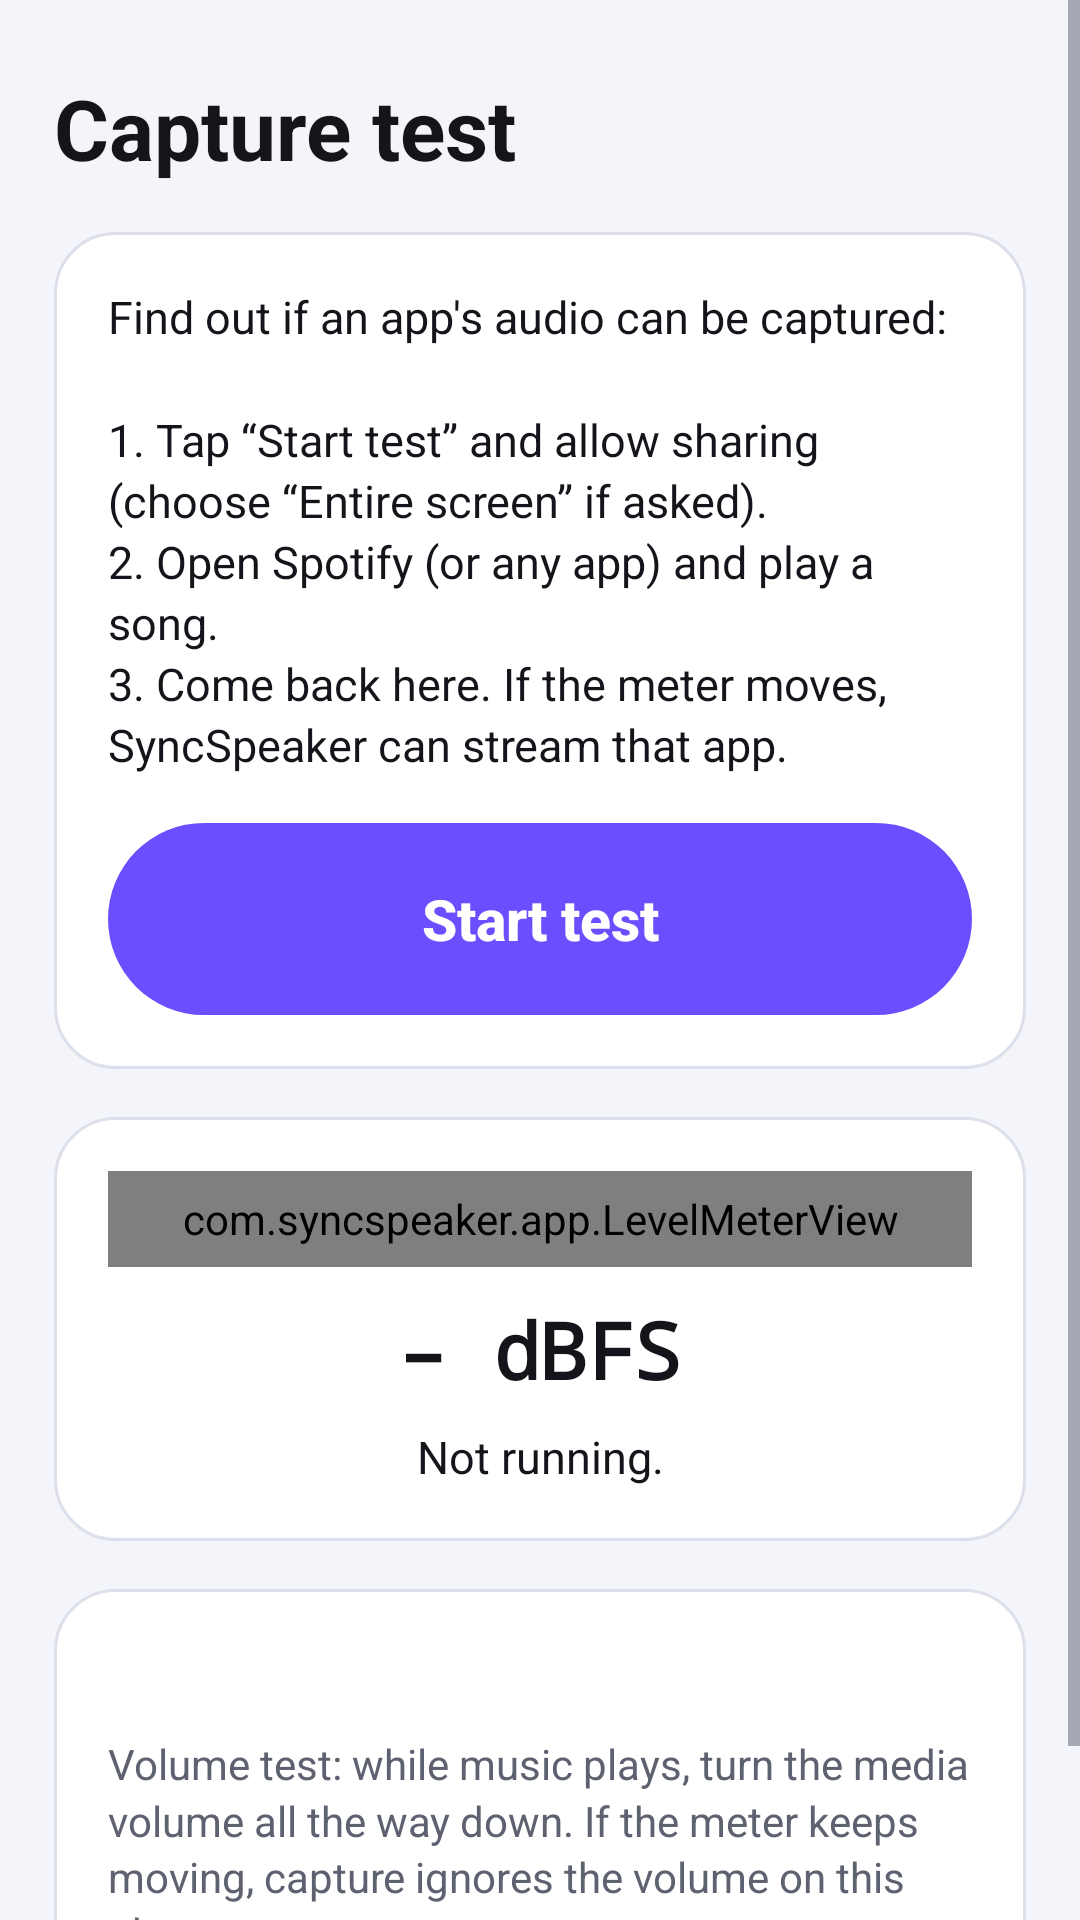

Here is an Android app screen rendered from its layout file. Give the layout XML and the strings, colors and styles it references.
<!-- AndroidManifest.xml: application theme Theme.SyncSpeaker -->
<!-- res/layout/activity_capture_test.xml -->
<?xml version="1.0" encoding="utf-8"?>
<ScrollView xmlns:android="http://schemas.android.com/apk/res/android"
    android:layout_width="match_parent"
    android:layout_height="match_parent"
    android:background="@color/bg"
    android:fillViewport="true">

    <LinearLayout
        android:layout_width="match_parent"
        android:layout_height="wrap_content"
        android:orientation="vertical"
        android:paddingStart="18dp"
        android:paddingTop="24dp"
        android:paddingEnd="18dp"
        android:paddingBottom="32dp">

        <TextView
            style="@style/Body"
            android:text="@string/capture_test_title"
            android:textSize="28sp"
            android:textStyle="bold" />

        <LinearLayout style="@style/Card">

            <TextView
                style="@style/Body"
                android:text="@string/capture_test_intro" />

            <Button
                android:id="@+id/test_button"
                style="@style/BigButton"
                android:layout_marginTop="16dp"
                android:text="@string/start_test" />
        </LinearLayout>

        <LinearLayout style="@style/Card">

            <com.syncspeaker.app.LevelMeterView
                android:id="@+id/test_meter"
                android:layout_width="match_parent"
                android:layout_height="32dp" />

            <TextView
                android:id="@+id/db_text"
                style="@style/Body"
                android:layout_marginTop="10dp"
                android:fontFamily="monospace"
                android:gravity="center"
                android:textSize="26sp"
                android:textStyle="bold"
                android:text="– dBFS" />

            <TextView
                android:id="@+id/verdict_text"
                style="@style/Body"
                android:layout_marginTop="8dp"
                android:gravity="center"
                android:text="@string/test_not_running" />

            <TextView
                android:id="@+id/test_error"
                style="@style/Body"
                android:layout_marginTop="8dp"
                android:textColor="@color/danger"
                android:visibility="gone" />
        </LinearLayout>

        <LinearLayout style="@style/Card">

            <TextView
                android:id="@+id/volume_text"
                style="@style/Heading" />

            <TextView
                style="@style/Muted"
                android:text="@string/volume_test_hint" />

            <TextView
                android:id="@+id/volume_result"
                style="@style/Body"
                android:layout_marginTop="10dp"
                android:textStyle="bold"
                android:visibility="gone" />
        </LinearLayout>
    </LinearLayout>
</ScrollView>
<!-- resources referenced by this layout -->
<resources>
  <color name="bg">#F4F5FA</color>
  <color name="danger">#E5484D</color>
  <string name="capture_test_intro">Find out if an app\'s audio can be captured:\n\n1. Tap “Start test” and allow sharing (choose “Entire screen” if asked).\n2. Open Spotify (or any app) and play a song.\n3. Come back here. If the meter moves, SyncSpeaker can stream that app.</string>
  <string name="capture_test_title">Capture test</string>
  <string name="start_test">Start test</string>
  <string name="test_not_running">Not running.</string>
  <string name="volume_test_hint">Volume test: while music plays, turn the media volume all the way down. If the meter keeps moving, capture ignores the volume on this phone.</string>
  <style name="BigButton">
          <item name="android:layout_width">match_parent</item>
          <item name="android:layout_height">64dp</item>
          <item name="android:background">@drawable/button_primary</item>
          <item name="android:textColor">@color/accent_text</item>
          <item name="android:textSize">19sp</item>
          <item name="android:textStyle">bold</item>
          <item name="android:textAllCaps">false</item>
          <item name="android:stateListAnimator">@null</item>
      </style>
  <style name="Body">
          <item name="android:layout_width">match_parent</item>
          <item name="android:layout_height">wrap_content</item>
          <item name="android:textColor">@color/text</item>
          <item name="android:textSize">15sp</item>
          <item name="android:lineSpacingMultiplier">1.15</item>
      </style>
  <style name="Card">
          <item name="android:layout_width">match_parent</item>
          <item name="android:layout_height">wrap_content</item>
          <item name="android:layout_marginTop">16dp</item>
          <item name="android:background">@drawable/card</item>
          <item name="android:orientation">vertical</item>
          <item name="android:padding">18dp</item>
      </style>
  <style name="Heading" parent="Body">
          <item name="android:textSize">17sp</item>
          <item name="android:textStyle">bold</item>
          <item name="android:layout_marginBottom">8dp</item>
      </style>
  <style name="Muted" parent="Body">
          <item name="android:textColor">@color/muted</item>
          <item name="android:textSize">14sp</item>
      </style>
  <!-- drawable button_primary (drawable) -->
  <?xml version="1.0" encoding="utf-8"?>
  <ripple xmlns:android="http://schemas.android.com/apk/res/android" android:color="#33FFFFFF">
      <item>
          <shape android:shape="rectangle">
              <solid android:color="@color/accent" />
              <corners android:radius="32dp" />
          </shape>
      </item>
  </ripple>
  <color name="accent_text">#FFFFFF</color>
  <color name="text">#14151A</color>
  <!-- drawable card (drawable) -->
  <?xml version="1.0" encoding="utf-8"?>
  <shape xmlns:android="http://schemas.android.com/apk/res/android" android:shape="rectangle">
      <solid android:color="@color/card" />
      <corners android:radius="20dp" />
      <stroke android:width="1dp" android:color="@color/outline" />
  </shape>
  <color name="muted">#5E6270</color>
  <color name="accent">#6C4DFF</color>
  <color name="card">#FFFFFF</color>
  <color name="outline">#DDE0EA</color>
</resources>
